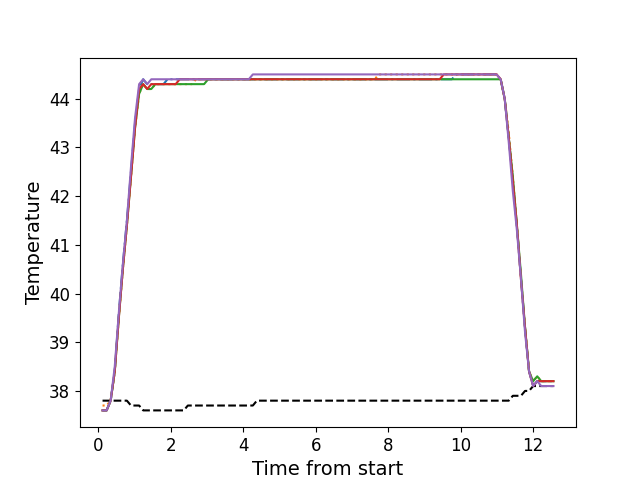

The table this chart was drawn from, first rows:
, times, neutral, z1, z2, z3, z4, z5
0, 0.1204, 37.8, 37.6, 37.7, 37.6, 37.6, 37.6
1, 0.2326, 37.8, 37.6, 37.7, 37.6, 37.6, 37.6
2, 0.3439, 37.8, 37.8, 37.8, 37.8, 37.8, 37.8
3, 0.4569, 37.8, 38.4, 38.4, 38.4, 38.4, 38.5
4, 0.5689, 37.8, 39.6, 39.5, 39.5, 39.5, 39.6
5, 0.6799, 37.8, 40.6, 40.5, 40.5, 40.5, 40.6
6, 0.7919, 37.8, 41.5, 41.4, 41.4, 41.4, 41.5
7, 0.9049, 37.7, 42.5, 42.4, 42.4, 42.4, 42.6
8, 1.016, 37.7, 43.5, 43.4, 43.4, 43.4, 43.6
9, 1.129, 37.7, 44.2, 44.1, 44.1, 44.2, 44.3
10, 1.241, 37.6, 44.4, 44.3, 44.3, 44.3, 44.4
11, 1.352, 37.6, 44.3, 44.2, 44.2, 44.2, 44.3
12, 1.465, 37.6, 44.3, 44.2, 44.2, 44.3, 44.4
13, 1.577, 37.6, 44.3, 44.3, 44.3, 44.3, 44.4
14, 1.689, 37.6, 44.3, 44.3, 44.3, 44.3, 44.4
15, 1.801, 37.6, 44.3, 44.3, 44.3, 44.3, 44.4
16, 1.912, 37.6, 44.4, 44.3, 44.3, 44.3, 44.4
17, 2.024, 37.6, 44.4, 44.3, 44.3, 44.3, 44.4
18, 2.137, 37.6, 44.4, 44.3, 44.3, 44.3, 44.4
19, 2.249, 37.6, 44.4, 44.3, 44.3, 44.4, 44.4
20, 2.361, 37.6, 44.4, 44.3, 44.3, 44.4, 44.4
21, 2.473, 37.7, 44.4, 44.3, 44.3, 44.4, 44.4
22, 2.585, 37.7, 44.4, 44.3, 44.3, 44.4, 44.4
23, 2.698, 37.7, 44.4, 44.4, 44.3, 44.4, 44.4
24, 2.809, 37.7, 44.4, 44.4, 44.3, 44.4, 44.4
25, 2.921, 37.7, 44.4, 44.4, 44.3, 44.4, 44.4
26, 3.033, 37.7, 44.4, 44.4, 44.4, 44.4, 44.4
27, 3.146, 37.7, 44.4, 44.4, 44.4, 44.4, 44.4
28, 3.258, 37.7, 44.4, 44.4, 44.4, 44.4, 44.4
29, 3.37, 37.7, 44.4, 44.4, 44.4, 44.4, 44.4
30, 3.482, 37.7, 44.4, 44.4, 44.4, 44.4, 44.4
31, 3.594, 37.7, 44.4, 44.4, 44.4, 44.4, 44.4
32, 3.705, 37.7, 44.4, 44.4, 44.4, 44.4, 44.4
33, 3.818, 37.7, 44.4, 44.4, 44.4, 44.4, 44.4
34, 3.929, 37.7, 44.4, 44.4, 44.4, 44.4, 44.4
35, 4.042, 37.7, 44.4, 44.4, 44.4, 44.4, 44.4
36, 4.154, 37.7, 44.4, 44.4, 44.4, 44.4, 44.4
37, 4.266, 37.7, 44.4, 44.4, 44.4, 44.4, 44.5
38, 4.377, 37.8, 44.4, 44.4, 44.4, 44.4, 44.5
39, 4.491, 37.8, 44.4, 44.4, 44.4, 44.4, 44.5
40, 4.602, 37.8, 44.4, 44.4, 44.4, 44.4, 44.5
41, 4.714, 37.8, 44.4, 44.4, 44.4, 44.4, 44.5
42, 4.826, 37.8, 44.4, 44.4, 44.4, 44.4, 44.5
43, 4.938, 37.8, 44.4, 44.4, 44.4, 44.4, 44.5
44, 5.051, 37.8, 44.4, 44.4, 44.4, 44.4, 44.5
45, 5.162, 37.8, 44.4, 44.4, 44.4, 44.4, 44.5
46, 5.275, 37.8, 44.4, 44.4, 44.4, 44.4, 44.5
47, 5.387, 37.8, 44.4, 44.4, 44.4, 44.4, 44.5
48, 5.499, 37.8, 44.4, 44.4, 44.4, 44.4, 44.5
49, 5.611, 37.8, 44.4, 44.4, 44.4, 44.4, 44.5
50, 5.723, 37.8, 44.4, 44.4, 44.4, 44.4, 44.5
51, 5.834, 37.8, 44.4, 44.4, 44.4, 44.4, 44.5
52, 5.947, 37.8, 44.4, 44.4, 44.4, 44.4, 44.5
53, 6.058, 37.8, 44.4, 44.4, 44.4, 44.4, 44.5
54, 6.17, 37.8, 44.4, 44.4, 44.4, 44.4, 44.5
55, 6.283, 37.8, 44.4, 44.4, 44.4, 44.4, 44.5
56, 6.395, 37.8, 44.4, 44.4, 44.4, 44.4, 44.5
57, 6.507, 37.8, 44.4, 44.4, 44.4, 44.4, 44.5
58, 6.619, 37.8, 44.4, 44.4, 44.4, 44.4, 44.5
59, 6.731, 37.8, 44.4, 44.4, 44.4, 44.4, 44.5
... 52 more rows
